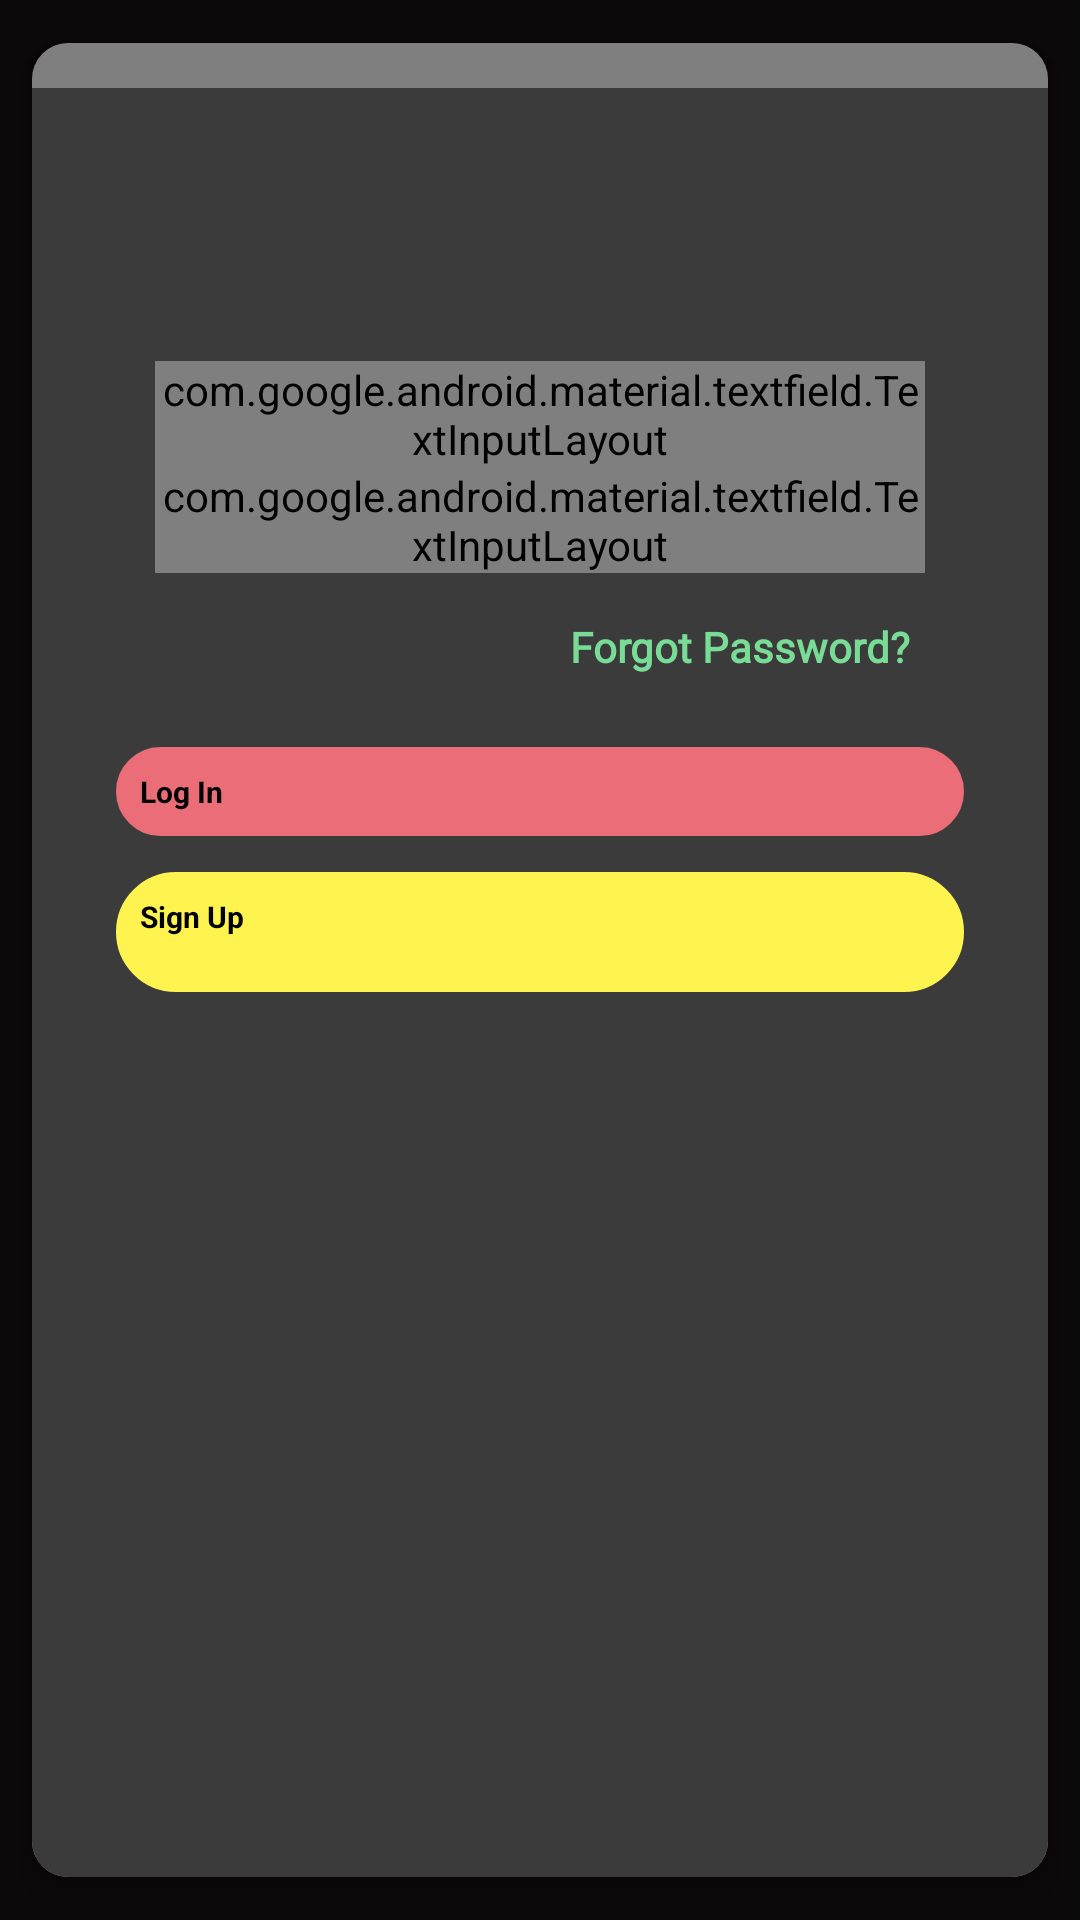

Produce the Android XML layout that renders to this screen, including the resource entries it uses.
<!-- AndroidManifest.xml: application theme Theme.AppCompat.NoActionBar -->
<!-- res/layout/fragment_sign_in.xml -->
<?xml version="1.0" encoding="utf-8"?>
<RelativeLayout xmlns:android="http://schemas.android.com/apk/res/android"
    xmlns:app="http://schemas.android.com/apk/res-auto"
    android:id="@+id/layout_logina"
    android:background="@color/night"
    android:layout_width="match_parent"
    android:layout_height="match_parent">


    <View
        android:id="@+id/animbro"
        android:layout_width="match_parent"
        android:layout_height="match_parent"
        android:layout_alignParentStart="true"
        android:layout_alignParentTop="true"
        android:background="@color/night" />

    <androidx.cardview.widget.CardView
        android:id="@+id/signUpCardview"
        android:layout_width="match_parent"
        android:layout_height="wrap_content"
        android:foregroundGravity="center"
        app:cardBackgroundColor="@color/black_effective"
        app:cardCornerRadius="@dimen/padding_12"
        app:cardElevation="7dp"
        app:cardUseCompatPadding="true"
        app:rippleColor="@color/black_effective">

        <com.github.mmin18.widget.RealtimeBlurView
            android:id="@+id/blur_view"
            android:layout_width="match_parent"
            android:layout_height="match_parent"
            android:layout_gravity="center"
            android:background="@color/effect_group_selected_bg"
            android:gravity="center"
            app:realtimeBlurRadius="20dp"
            app:realtimeOverlayColor="@color/effect_group_selected_bg" />

        <RelativeLayout
            android:layout_width="match_parent"
            android:layout_height="match_parent"
            android:layout_marginTop="15dp"
            android:background="@color/effect_group_selected_bg"
            android:paddingLeft="25dp"
            android:paddingRight="25dp">

            <LinearLayout
                android:layout_width="match_parent"
                android:layout_height="wrap_content"
                android:layout_below="@+id/loginForm"
                android:layout_marginBottom="10dp"
                android:orientation="vertical"
                android:padding="3dp">




                    <Button
                        android:id="@+id/btnLogin"
                        android:layout_width="match_parent"
                        android:layout_height="wrap_content"
                        android:text="Log In"
                        android:textAllCaps="false"
                        android:textColor="@color/tabcolo"
                        android:textSize="10dp"
                        android:textStyle="bold"
                        android:background="@drawable/red_style"
                        app:cornerRadius="8dp"
                        app:elevation="0dp"
                        app:rippleColor="@color/black_effective" />





                    <Button
                        android:id="@+id/btnsignUp"
                        android:layout_width="match_parent"
                        android:layout_height="40dp"
                        android:text="Sign Up"
                        android:textAllCaps="false"
                        android:layout_marginTop="@dimen/padding_12"
                        android:textColor="@color/tabcolo"
                        android:textSize="10dp"
                        android:textStyle="bold"
                        app:backgroundTint="@color/yellow"
                        app:cornerRadius="8dp"
                        android:background="@drawable/red_style"
                        app:elevation="0dp"
                        app:rippleColor="@color/black_effective" />




            </LinearLayout>

            <LinearLayout
                android:id="@+id/loginForm"
                android:layout_width="match_parent"
                android:layout_height="wrap_content"
                android:layout_marginTop="75dp"
                android:orientation="vertical"
                android:padding="16dp">


                


                



                    
                    <com.google.android.material.textfield.TextInputLayout
                        android:id="@+id/layoutUserName"
                        android:layout_width="match_parent"
                        android:layout_height="match_parent"
                        app:boxCornerRadiusBottomEnd="15dp"
                        app:boxCornerRadiusBottomStart="15dp"
                        app:boxCornerRadiusTopEnd="15dp"
                        app:boxCornerRadiusTopStart="15dp"
                        app:errorTextColor="@color/red"
                        app:boxStrokeColor="@color/transpar"
                        app:hintAnimationEnabled="true"
                        app:hintEnabled="true"
                        app:hintTextColor="@color/light_green">

                        <EditText
                            android:id="@+id/userName"
                            android:layout_width="match_parent"
                            android:layout_height="match_parent"
                            android:background="@drawable/form_bg"
                            android:hint="username"
                            android:inputType="textEmailAddress"
                            android:layout_marginBottom="@dimen/padding_12"
                            android:layout_gravity="center_vertical"
                            android:padding="@dimen/padding_12"
                            android:textColor="@color/white"
                            android:textCursorDrawable="@null"
                            android:textSize="16dp"
                            android:textStyle="bold"
                            app:hintTextColor="@color/white" />
                    </com.google.android.material.textfield.TextInputLayout>




                



                    
                    <com.google.android.material.textfield.TextInputLayout
                        android:id="@+id/layoutPassword"
                        android:layout_width="match_parent"
                        android:layout_height="match_parent"
                        app:boxBackgroundColor="@color/white"
                        app:errorTextColor="@color/red"
                        app:boxCornerRadiusBottomEnd="15dp"
                        app:boxCornerRadiusBottomStart="15dp"
                        app:boxCornerRadiusTopEnd="15dp"
                        app:boxCornerRadiusTopStart="15dp"
                        app:boxStrokeColor="@color/transpar"
                        app:hintAnimationEnabled="true"
                        app:hintEnabled="true"
                        app:hintTextColor="@color/light_green"
                        app:passwordToggleEnabled="true"
                        app:passwordToggleTint="@color/white">

                        <EditText
                            android:id="@+id/password"
                            android:layout_width="match_parent"
                            android:layout_height="wrap_content"
                            android:background="@drawable/form_bg"
                            android:hint="password"
                            android:inputType="textPassword"
                            android:padding="@dimen/padding_12"
                            android:text=""
                            android:textColor="@color/white"
                            android:textCursorDrawable="@null"
                            android:textSize="16dp"
                            android:textStyle="bold"
                            app:hintTextColor="@color/light_green" />
                    </com.google.android.material.textfield.TextInputLayout>


                <RelativeLayout
                    android:id="@+id/prog"
                    android:layout_width="match_parent"
                    android:layout_height="wrap_content"
                    android:layout_marginTop="10dp"
                    android:orientation="horizontal">


                    <TextView
                        android:id="@+id/txtResetPass"
                        android:layout_width="wrap_content"
                        android:layout_height="wrap_content"
                        android:layout_alignParentEnd="true"
                        android:layout_gravity="end"
                        android:fontFamily="@font/lato"
                        android:padding="5dp"
                        android:text="Forgot Password?"
                        android:textColor="@color/light_green"
                        android:textStyle="bold" />

                    <requestFocus />
                </RelativeLayout>


            </LinearLayout>

            <ProgressBar
                style="@style/progress"
                android:layout_width="wrap_content"
                android:layout_height="wrap_content"
                android:id="@+id/progressBar"
                android:visibility="invisible"
                android:layout_alignParentBottom="true"
                android:layout_centerHorizontal="true"
                android:layout_marginStart="@dimen/radius_32"
                android:layout_marginTop="@dimen/radius_32"
                android:layout_marginEnd="@dimen/radius_32"
                android:layout_marginBottom="@dimen/radius_32" />


        </RelativeLayout>

    </androidx.cardview.widget.CardView>

</RelativeLayout>
<!-- resources referenced by this layout -->
<resources>
  <color name="black_effective">#2a2a2a</color>
  <color name="effect_group_selected_bg">#ff3b3b3b</color>
  <color name="light_green">#78DC96</color>
  <color name="night">#0C090A</color>
  <color name="red">#ff0000</color>
  <color name="tabcolo">#000000</color>
  <color name="transpar">#00000000</color>
  <color name="white">#FFFFFF</color>
  <color name="yellow">#fff44f</color>
  <dimen name="padding_12">12dp</dimen>
  <dimen name="radius_32">32dp</dimen>
  <!-- drawable form_bg (drawable) -->
  <?xml version="1.0" encoding="utf-8"?>
  <shape xmlns:android="http://schemas.android.com/apk/res/android" >
  
      <solid android:color="@color/gray" />
  
  
      <padding
          android:bottom="1dp"
          android:left="1dp"
          android:right="1dp"
          android:top="1dp" />
  
      <corners android:radius="10dp" />
  
  </shape>
  <!-- drawable red_style (drawable) -->
  <shape
      xmlns:android="http://schemas.android.com/apk/res/android"
      android:shape="rectangle"   >
  
      <solid
          android:color="@color/media"
          >
      </solid>
  
      <stroke
          android:width="1dp"
          android:color="@color/media" >
      </stroke>
  
      <padding
          android:left="@dimen/padding_8"
          android:top="@dimen/padding_8"
          android:right="@dimen/padding_8"
          android:bottom="@dimen/padding_8"    >
      </padding>
  
      <corners
          android:radius="@dimen/radius_32"   >
      </corners>
  
  </shape>
  <style name="progress" parent="Widget.AppCompat.ProgressBar">
           <item name="color">@color/media</item>
          <item name="android:progressTint">@color/media</item>
          <item name="colorAccent">@color/charcoal</item>
      </style>
  <style name="Theme.AppCompat.NoActionBar" parent="android:Theme.Material.Light.NoActionBar">
          <item name="android:statusBarColor">@color/purple_700</item>
          <item name="android:windowBackground">@color/trade_share_black</item>
          <item name="windowSplashScreenBackground">@color/trade_share_black</item>
      </style>
  <color name="gray">#656565</color>
  <color name="media">#EA6D78</color>
  <dimen name="padding_8">8dp</dimen>
  <color name="charcoal">#212121</color>
  <color name="purple_700">#FF3700B3</color>
  <color name="trade_share_black">#0D0D0D</color>
</resources>
